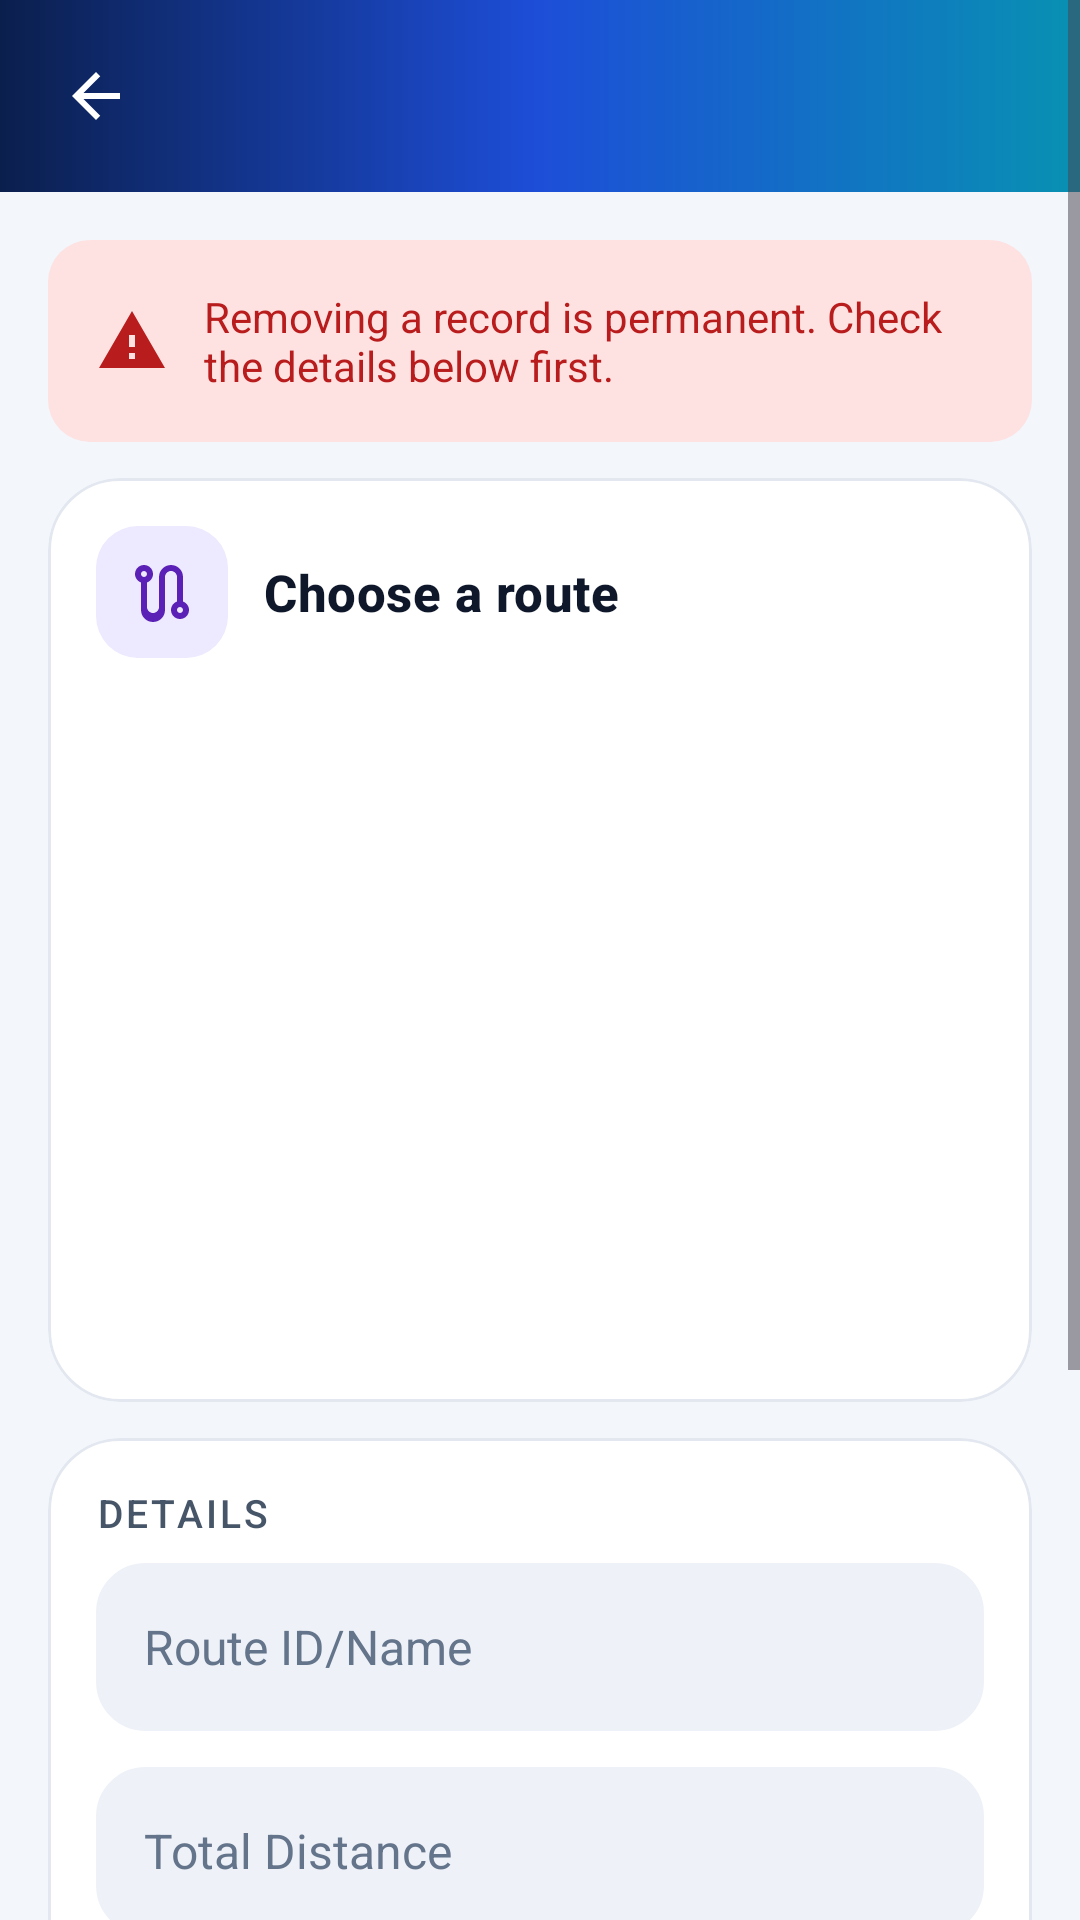

The Android layout XML behind this screen, and the referenced resources:
<!-- AndroidManifest.xml: application theme Theme.TransportApp -->
<!-- res/layout/activity_delete_route.xml -->
<?xml version="1.0" encoding="utf-8"?>
<ScrollView xmlns:android="http://schemas.android.com/apk/res/android"
    xmlns:app="http://schemas.android.com/apk/res-auto"
    android:layout_width="match_parent"
    android:layout_height="match_parent"
    android:background="@color/screen_background"
    android:fillViewport="true">

    <LinearLayout
        android:layout_width="match_parent"
        android:layout_height="wrap_content"
        android:orientation="vertical">

        <include
            layout="@layout/toolbar"
            android:layout_width="match_parent"
            android:layout_height="wrap_content" />

        <LinearLayout
            android:layout_width="match_parent"
            android:layout_height="wrap_content"
            android:orientation="vertical"
            android:padding="@dimen/spacing_l">

            <include layout="@layout/delete_warning" />

            
            <com.google.android.material.card.MaterialCardView
                android:layout_width="match_parent"
                android:layout_height="wrap_content"
                android:layout_marginTop="@dimen/spacing_m">

                <LinearLayout
                    android:layout_width="match_parent"
                    android:layout_height="wrap_content"
                    android:orientation="vertical"
                    android:padding="@dimen/spacing_l">

                    <LinearLayout style="@style/Widget.Transport.CardHeader">

                        <ImageView
                            style="@style/Widget.Transport.IconBadge"
                            android:backgroundTint="@color/tile_violet_container"
                            android:contentDescription="@null"
                            android:src="@drawable/ic_route"
                            app:tint="@color/tile_on_violet" />

                        <TextView
                            style="@style/Widget.Transport.CardHeaderTitle"
                            android:text="@string/form_choose_route" />
                    </LinearLayout>

                    <androidx.recyclerview.widget.RecyclerView
                        android:id="@+id/routeRecyclerView"
                        android:layout_width="match_parent"
                        android:layout_height="220dp"
                        android:layout_marginTop="@dimen/spacing_m"
                        android:clipToPadding="false" />
                </LinearLayout>
            </com.google.android.material.card.MaterialCardView>

            
            <com.google.android.material.card.MaterialCardView
                android:layout_width="match_parent"
                android:layout_height="wrap_content"
                android:layout_marginTop="@dimen/spacing_m">

                <LinearLayout
                    android:layout_width="match_parent"
                    android:layout_height="wrap_content"
                    android:orientation="vertical"
                    android:padding="@dimen/spacing_l">

                    <TextView
                        style="@style/Widget.Transport.FieldLabel"
                        android:layout_marginTop="0dp"
                        android:text="@string/form_details" />

                    <EditText
                        android:id="@+id/routeNameInput"
                        style="@style/Widget.Transport.Field"
                        android:layout_marginTop="@dimen/spacing_s"
                        android:hint="@string/hint_route_id_name"
                        android:importantForAutofill="no"
                        android:inputType="text" />

                    <EditText
                        android:id="@+id/totalDistanceInput"
                        style="@style/Widget.Transport.Field"
                        android:hint="@string/hint_total_distance"
                        android:importantForAutofill="no"
                        android:inputType="numberDecimal" />

                    <EditText
                        android:id="@+id/routeDescriptionInput"
                        style="@style/Widget.Transport.Field"
                        android:hint="@string/hint_route_description"
                        android:importantForAutofill="no"
                        android:inputType="textMultiLine" />

                    <Spinner
                        android:id="@+id/vehicleDropdown"
                        style="@style/Widget.Transport.Dropdown" />

                    <com.google.android.material.button.MaterialButton
                        android:id="@+id/deleteRouteButton"
                        style="@style/Widget.Transport.Button.Danger"
                        android:layout_width="match_parent"
                        android:layout_height="wrap_content"
                        android:layout_marginTop="@dimen/spacing_xl"
                        android:text="@string/title_delete_route"
                        app:icon="@drawable/ic_delete_24"
                        app:iconGravity="textStart" />
                </LinearLayout>
            </com.google.android.material.card.MaterialCardView>
        </LinearLayout>
    </LinearLayout>
</ScrollView>
<!-- res/layout/toolbar.xml (included above) -->
<?xml version="1.0" encoding="utf-8"?>
<com.google.android.material.appbar.MaterialToolbar xmlns:android="http://schemas.android.com/apk/res/android"
    xmlns:app="http://schemas.android.com/apk/res-auto"
    android:id="@+id/toolbar"
    android:layout_width="match_parent"
    android:layout_height="?attr/actionBarSize"
    android:background="@drawable/bg_header_gradient"
    android:theme="@style/ThemeOverlay.Material3.Dark.ActionBar"
    app:contentInsetStart="0dp">

    <ImageButton
        android:id="@+id/backButton"
        android:layout_width="48dp"
        android:layout_height="48dp"
        android:layout_marginStart="8dp"
        android:background="?attr/selectableItemBackgroundBorderless"
        android:contentDescription="@string/back_button_desc"
        android:src="@drawable/baseline_arrow_back_24"
        app:tint="@android:color/white" />

    <TextView
        android:id="@+id/toolbar_title"
        android:layout_width="wrap_content"
        android:layout_height="wrap_content"
        android:layout_gravity="center"
        android:ellipsize="end"
        android:fontFamily="sans-serif-medium"
        android:letterSpacing="0.01"
        android:maxLines="1"
        android:textColor="@android:color/white"
        android:textSize="19sp"
        android:textStyle="bold" />

    
    <ImageButton
        android:id="@+id/signOutButton"
        android:layout_width="48dp"
        android:layout_height="48dp"
        android:layout_gravity="end"
        android:layout_marginEnd="8dp"
        android:background="?attr/selectableItemBackgroundBorderless"
        android:contentDescription="@string/sign_out"
        android:src="@drawable/baseline_logout_24"
        android:visibility="gone"
        app:tint="@android:color/white" />
</com.google.android.material.appbar.MaterialToolbar>
<!-- res/layout/delete_warning.xml (included above) -->
<?xml version="1.0" encoding="utf-8"?>
<LinearLayout xmlns:android="http://schemas.android.com/apk/res/android"
    xmlns:app="http://schemas.android.com/apk/res-auto"
    android:layout_width="match_parent"
    android:layout_height="wrap_content"
    android:background="@drawable/bg_icon_rounded"
    android:backgroundTint="@color/status_error_container"
    android:gravity="center_vertical"
    android:orientation="horizontal"
    android:padding="@dimen/spacing_l">

    <ImageView
        android:layout_width="24dp"
        android:layout_height="24dp"
        android:importantForAccessibility="no"
        android:src="@drawable/ic_warning_24"
        app:tint="@color/status_on_error" />

    <TextView
        android:layout_width="0dp"
        android:layout_height="wrap_content"
        android:layout_marginStart="@dimen/spacing_m"
        android:layout_weight="1"
        android:text="@string/form_delete_warning"
        android:textColor="@color/status_on_error"
        android:textSize="14sp" />
</LinearLayout>
<!-- resources referenced by this layout -->
<resources>
  <color name="screen_background">#F3F6FB</color>
  <color name="status_error_container">#FEE2E2</color>
  <color name="status_on_error">#B91C1C</color>
  <color name="tile_on_violet">#5B21B6</color>
  <color name="tile_violet_container">#EDE9FE</color>
  <dimen name="spacing_l">16dp</dimen>
  <dimen name="spacing_m">12dp</dimen>
  <dimen name="spacing_s">8dp</dimen>
  <dimen name="spacing_xl">24dp</dimen>
  <!-- drawable bg_icon_rounded (drawable) -->
  <?xml version="1.0" encoding="utf-8"?>
  <shape xmlns:android="http://schemas.android.com/apk/res/android" android:shape="rectangle">
      <solid android:color="#FFFFFFFF" />
      <corners android:radius="14dp" />
  </shape>
  <string name="back_button_desc">Navigate back</string>
  <string name="form_choose_route">Choose a route</string>
  <string name="form_delete_warning">Removing a record is permanent. Check the details below first.</string>
  <string name="form_details">Details</string>
  <string name="hint_route_description">Route Description</string>
  <string name="hint_route_id_name">Route ID/Name</string>
  <string name="hint_total_distance">Total Distance</string>
  <string name="sign_out">Sign out</string>
  <string name="title_delete_route">Delete Route</string>
  <style name="Widget.Transport.Button.Danger" parent="Widget.Transport.Button.Primary">
          <item name="backgroundTint">@color/error_red</item>
          <item name="android:textColor">@color/white</item>
          <item name="iconTint">@color/white</item>
      </style>
  <style name="Widget.Transport.CardHeader" parent="">
          <item name="android:layout_width">match_parent</item>
          <item name="android:layout_height">wrap_content</item>
          <item name="android:gravity">center_vertical</item>
          <item name="android:orientation">horizontal</item>
      </style>
  <style name="Widget.Transport.FieldLabel" parent="">
          <item name="android:layout_width">wrap_content</item>
          <item name="android:layout_height">wrap_content</item>
          <item name="android:layout_marginTop">@dimen/spacing_xl</item>
          <item name="android:textAppearance">@style/TextAppearance.Transport.SectionLabel</item>
      </style>
  <style name="Theme.TransportApp" parent="Base.Theme.TransportApp" />
  <color name="text_secondary">#475569</color>
  <color name="white">#FFFFFFFF</color>
  <color name="brand_gradient_start">#0B1F4D</color>
  <color name="brand_gradient_mid">#1D4ED8</color>
  <color name="brand_gradient_end">#0891B2</color>
  <color name="error_red">#DC2626</color>
  <style name="TextAppearance.Transport.Title" parent="TextAppearance.Material3.TitleMedium">
          <item name="android:textSize">17sp</item>
          <item name="android:fontFamily">sans-serif-medium</item>
          <item name="android:textStyle">bold</item>
          <item name="android:textColor">@color/text_primary</item>
      </style>
  <color name="text_primary">#0F172A</color>
  <color name="text_hint">#64748B</color>
  <color name="theme_primary_container">#DBEAFE</color>
  <color name="theme_on_primary_container">#1E3A8A</color>
  <color name="brand_primary">#2563EB</color>
  <color name="brand_on_primary">#FFFFFF</color>
  <dimen name="touch_target_action">60dp</dimen>
  <color name="surface">#FFFFFF</color>
  <dimen name="radius_m">16dp</dimen>
  <color name="outline_card">#E3E8F0</color>
  <color name="theme_primary">#2563EB</color>
  <color name="surface_variant">#EEF2F8</color>
  <color name="theme_on_primary">#FFFFFF</color>
  <color name="border_light">#DDE3EE</color>
  <style name="ShapeAppearance.Transport.ExtraLarge" parent="ShapeAppearance.Material3.Corner.ExtraLarge">
          <item name="cornerSize">@dimen/radius_xl</item>
      </style>
  <dimen name="touch_target_driver">56dp</dimen>
  <dimen name="radius_pill">100dp</dimen>
  <dimen name="radius_l">24dp</dimen>
  <dimen name="card_elevation_default">0dp</dimen>
  <color name="text_accent">#1D4ED8</color>
  <dimen name="radius_xl">32dp</dimen>
</resources>
